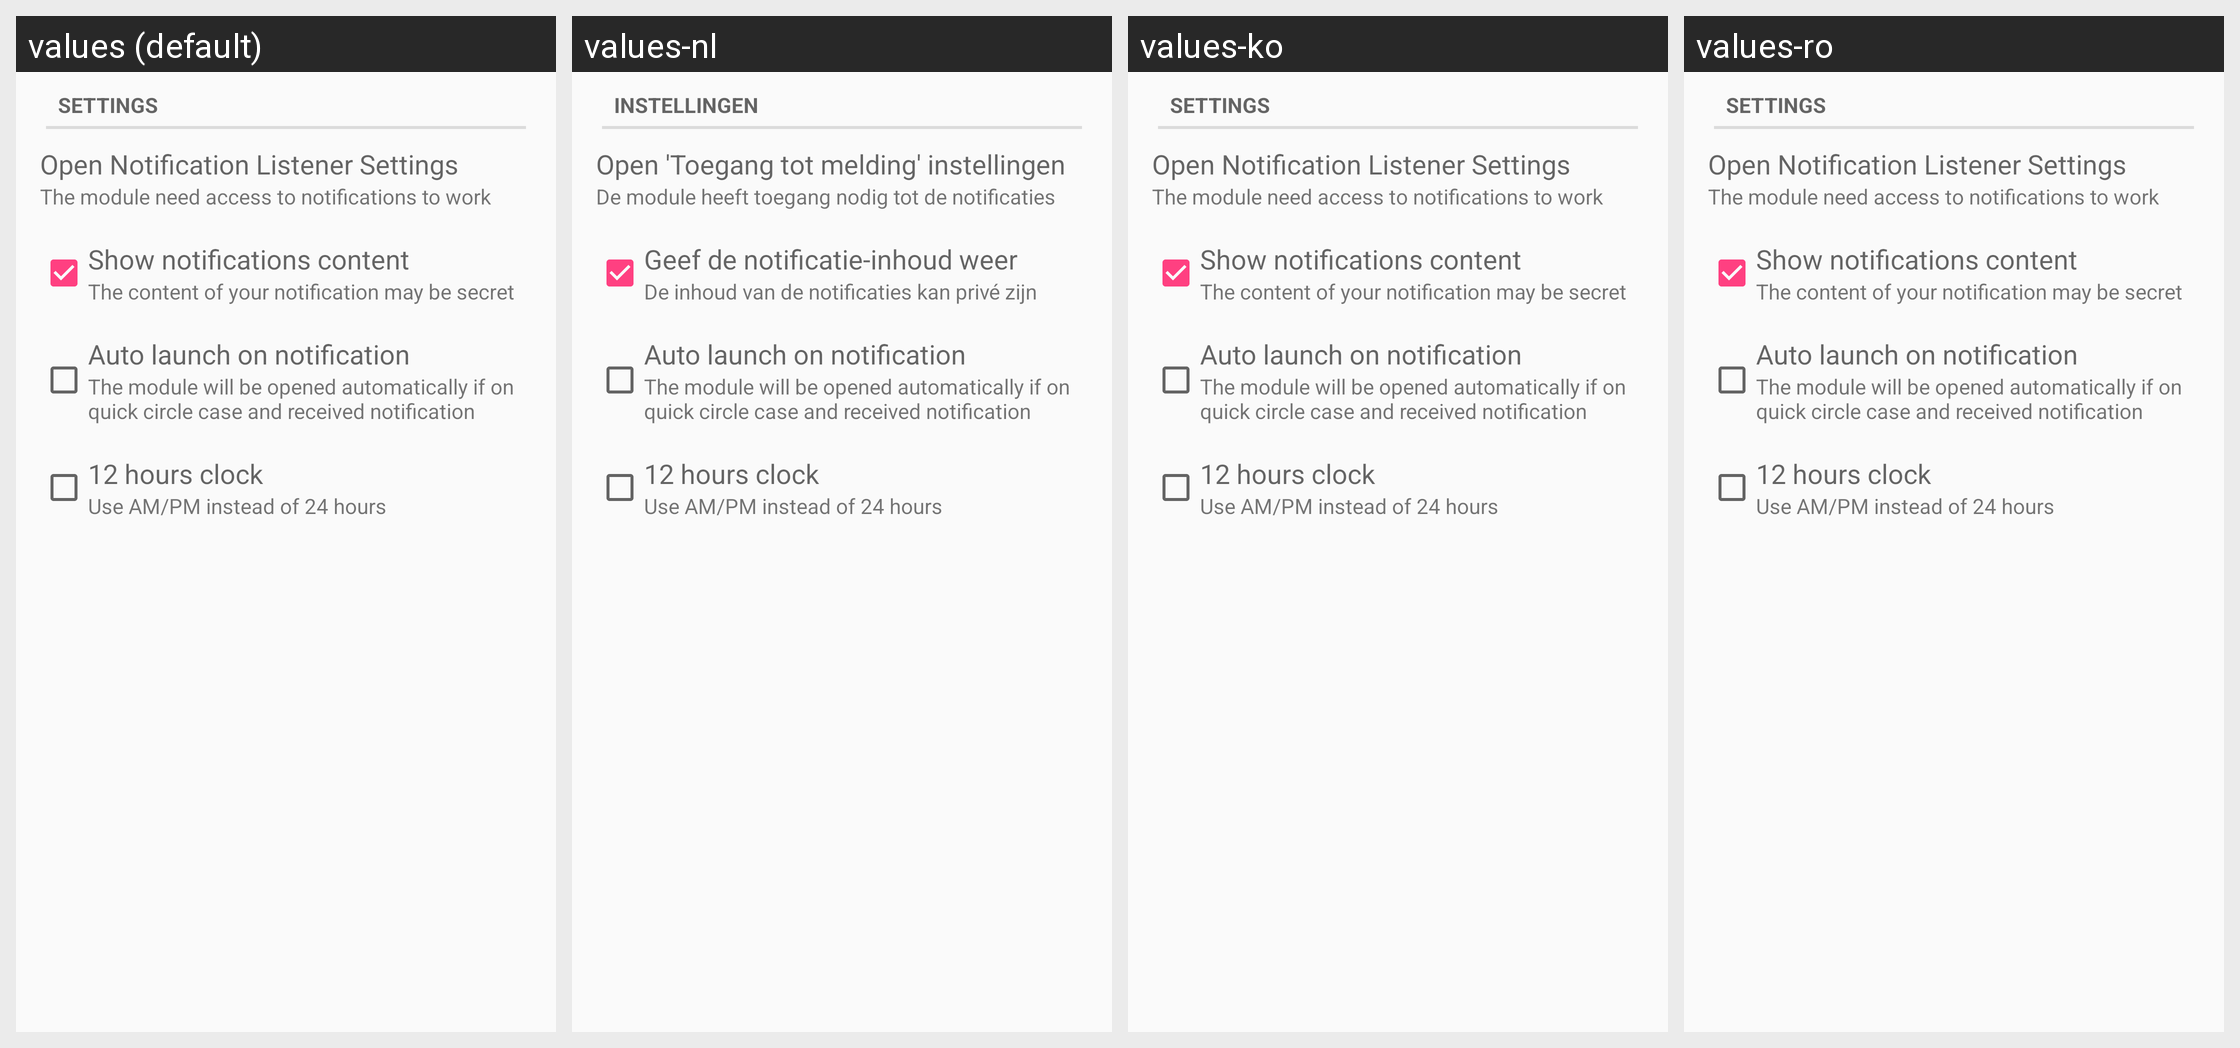

The same Android screen rendered under several of its app's locales, left to right. List the strings drawn on it with the default value and each locale's translation.
Android screen res/layout/desktop_module_notifications.xml rendered under 4 locales, left to right: values (default), values-nl, values-ko, values-ro. Device: Nexus 5 (rendered at 1080×1920; each locale shown at half size, 540×960, under a caption strip naming it); theme AppTheme.
Other locales in the repository, not shown: values-ar, values-ca, values-de, values-fi, values-fr, values-he, values-hu, values-it, values-pl, values-ru, values-tr.
Strings drawn on this screen, with the default value and each locale's value (text and hints the layout hard-codes, and strings that could not be matched under every locale, appear in the picture but are not listed):

settings
  values: Settings
  values-nl: Instellingen
  values-ko: Settings
  values-ro: Settings

music_listener_title
  values: Open Notification Listener Settings
  values-nl: Open 'Toegang tot melding' instellingen
  values-ko: Open Notification Listener Settings
  values-ro: Open Notification Listener Settings

music_listener_subtitle
  values: The module need access to notifications to work
  values-nl: De module heeft toegang nodig tot de notificaties
  values-ko: The module need access to notifications to work
  values-ro: The module need access to notifications to work

privacy_title
  values: Show notifications content
  values-nl: Geef de notificatie-inhoud weer
  values-ko: Show notifications content
  values-ro: Show notifications content

privacy_subtitle
  values: The content of your notification may be secret
  values-nl: De inhoud van de notificaties kan privé zijn
  values-ko: The content of your notification may be secret
  values-ro: The content of your notification may be secret

auto_launch_title
  values: Auto launch on notification
  values-nl: Auto launch on notification  [not translated; the default value is used]
  values-ko: Auto launch on notification  [not translated; the default value is used]
  values-ro: Auto launch on notification  [not translated; the default value is used]

auto_launch_subtitle
  values: The module will be opened automatically if on quick circle case and received notification
  values-nl: The module will be opened automatically if on quick circle case and received notification  [not translated; the default value is used]
  values-ko: The module will be opened automatically if on quick circle case and received notification  [not translated; the default value is used]
  values-ro: The module will be opened automatically if on quick circle case and received notification  [not translated; the default value is used]

am_pm_title
  values: 12 hours clock
  values-nl: 12 hours clock  [not translated; the default value is used]
  values-ko: 12 hours clock  [not translated; the default value is used]
  values-ro: 12 hours clock  [not translated; the default value is used]

am_pm_subtitle
  values: Use AM/PM instead of 24 hours
  values-nl: Use AM/PM instead of 24 hours  [not translated; the default value is used]
  values-ko: Use AM/PM instead of 24 hours  [not translated; the default value is used]
  values-ro: Use AM/PM instead of 24 hours  [not translated; the default value is used]
